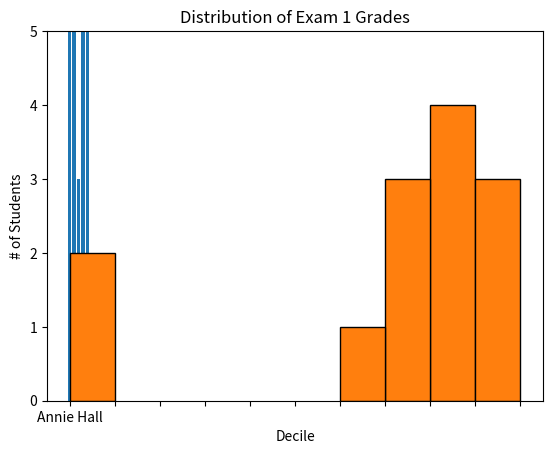

This chart was generated by the following Python code:
#%%
from matplotlib import pyplot as plt

years = [1950, 1960, 1970, 1980, 1990, 2000, 2010]
gdp = [300.2, 543.3, 1075.9, 2862.5, 5979.6, 10289.7, 14958.3]

plt.plot(years, gdp, color='green', marker='o', linestyle='solid')

# %%
movies = ["Annie Hall", "Ben-Hur", "Casablanca", "Gandhi", "West Side Story"]
num_oscars = [5, 11, 3, 8, 10]

plt.bar(range(len(movies)), num_oscars)

plt.title("My Favorite Movies")
plt.ylabel("# of Academy Awards")

plt.xticks(range(len(movies)), movies)

plt.show()

# %%
from collections import Counter

grades = [83, 95, 91, 87, 70, 0, 85, 82, 100, 67, 73, 77, 0]

histogram = Counter(min(grade // 10 * 10, 90) for grade in grades)
plt.bar([x + 5 for x in histogram.keys()], histogram.values(), 10, edgecolor=(0, 0, 0))

plt.axis([-5, 105, 0, 5])
plt.xticks([10 * i for i in range(11)])
plt.xlabel("Decile")
plt.ylabel("# of Students")
plt.title("Distribution of Exam 1 Grades")
plt.show()

# %%
